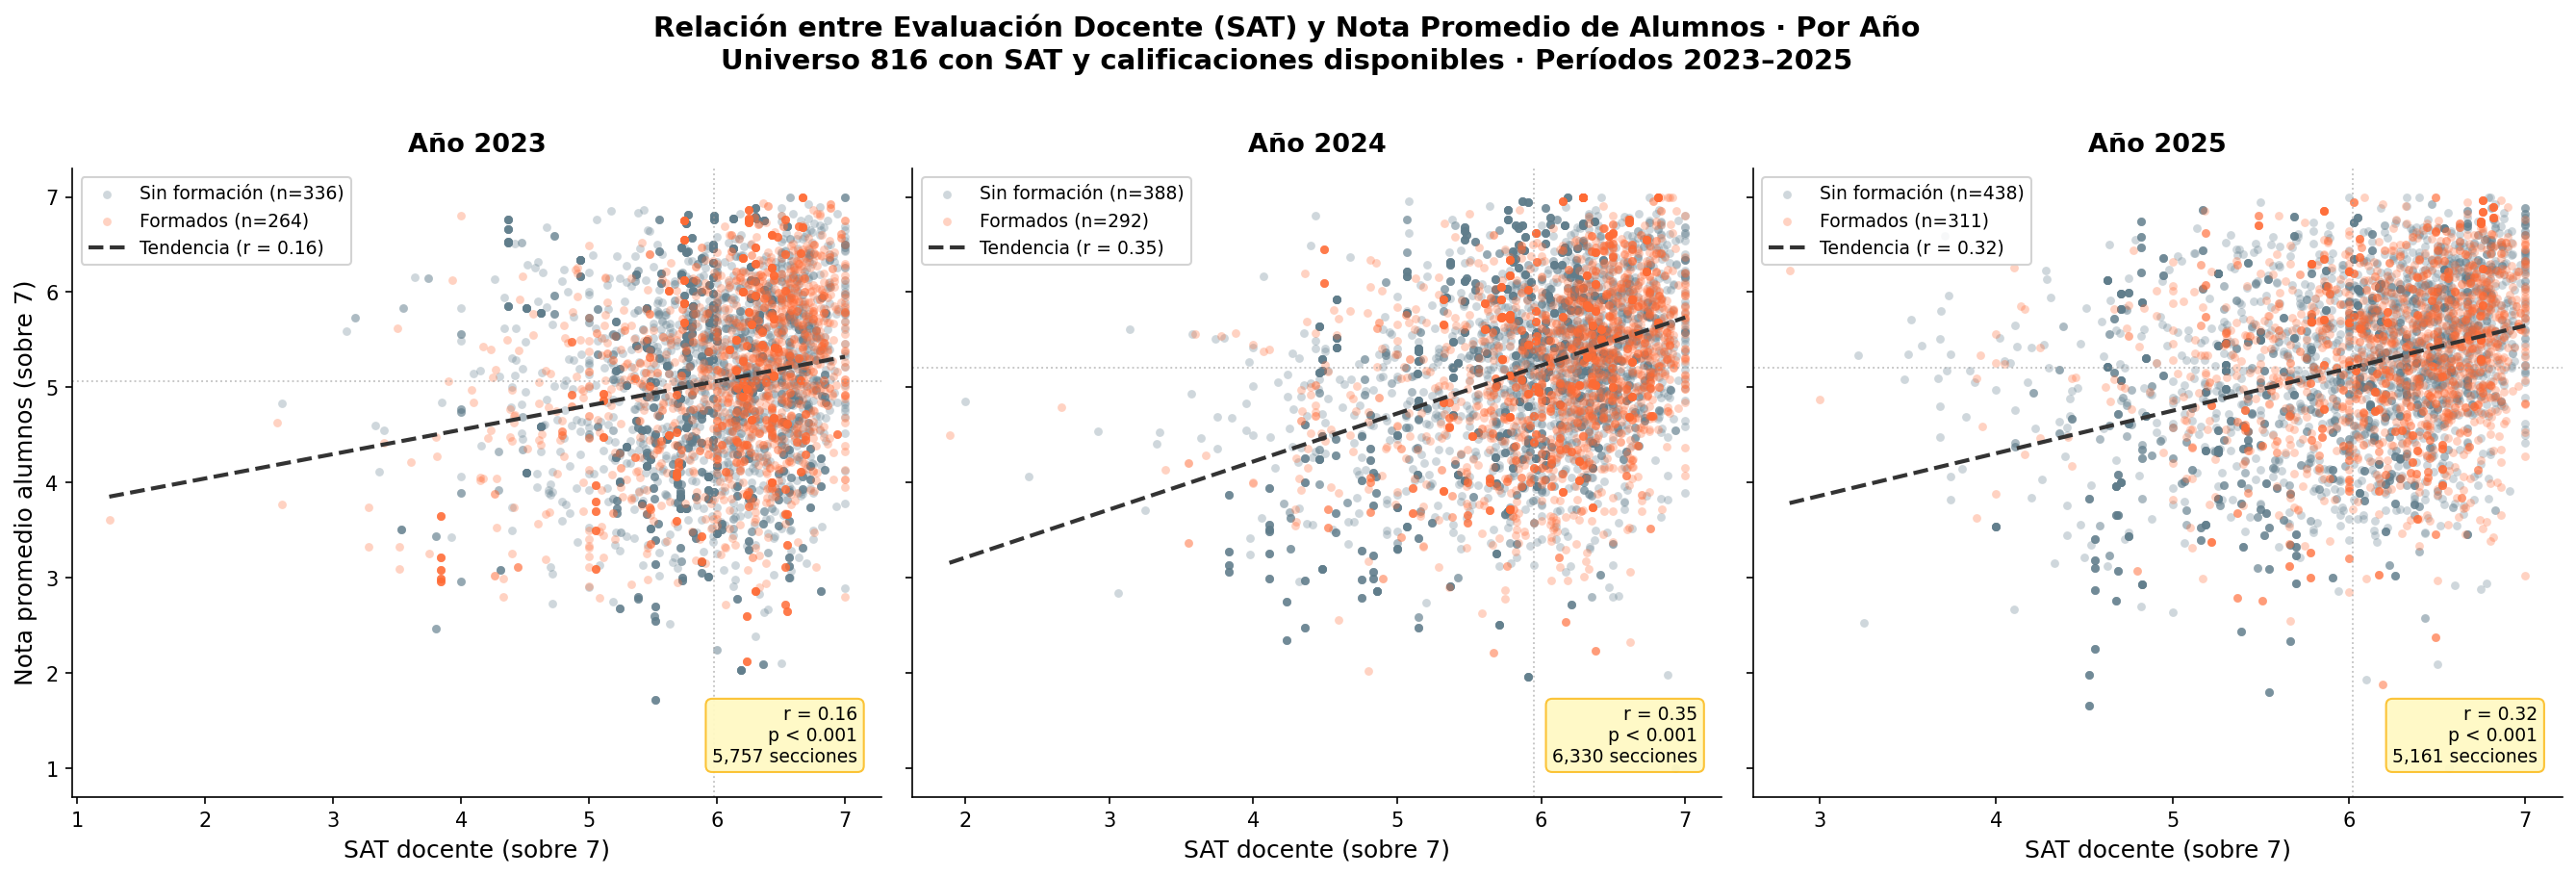

The script that saved this image:
import sys; sys.stdout.reconfigure(encoding="utf-8")
import pandas as pd
import matplotlib.pyplot as plt
import matplotlib
import numpy as np
import os

BASE = os.path.dirname(__file__)
CSV  = os.path.join(BASE, "..", "PROCESADO", "scatter_sat_notas.csv")
OUT  = os.path.join(BASE, "G8_scatter_sat_notas_x_anio_918.png")

df = pd.read_csv(CSV, encoding="utf-8-sig")
df["anio"] = df["periodo"].str[:4].astype(int)

matplotlib.rcParams.update({
    "font.family": "DejaVu Sans",
    "font.size": 11, "axes.titlesize": 13, "axes.labelsize": 12,
    "xtick.labelsize": 10, "ytick.labelsize": 10, "legend.fontsize": 10,
})

C_CTRL  = "#607D8B"
C_FORM  = "#FF6B35"
C_TREND = "#333333"
AÑOS    = [2023, 2024, 2025]

fig, axes = plt.subplots(1, 3, figsize=(18, 6), sharey=True)
fig.suptitle(
    "Relación entre Evaluación Docente (SAT) y Nota Promedio de Alumnos · Por Año\n"
    "Universo 816 con SAT y calificaciones disponibles · Períodos 2023–2025",
    fontsize=14, fontweight="bold", y=1.01
)

for ax, año in zip(axes, AÑOS):
    sub = df[df["anio"] == año].copy()
    n_sec = len(sub)

    # Scatter formados / control
    for formado, color, marker in [(False, C_CTRL, "o"), (True, C_FORM, "o")]:
        s = sub[sub["formado"] == formado]
        n_doc = s["rut_docente"].nunique()
        lbl = f"{'Formados' if formado else 'Sin formación'} (n={n_doc})"
        ax.scatter(s["sat"], s["nota_promedio"],
                   c=color, alpha=0.30, s=18, label=lbl,
                   linewidths=0, marker=marker)

    # Tendencia global del año
    r = sub["sat"].corr(sub["nota_promedio"])
    coeffs = np.polyfit(sub["sat"], sub["nota_promedio"], 1)
    x_line = np.linspace(sub["sat"].min(), sub["sat"].max(), 200)
    ax.plot(x_line, np.polyval(coeffs, x_line), color=C_TREND,
            linewidth=2, linestyle="--", label=f"Tendencia (r = {r:.2f})")

    # Referencias cruzadas (medias del año)
    x_mid = sub["sat"].mean()
    y_mid = sub["nota_promedio"].mean()
    ax.axhline(y_mid, color="#9E9E9E", linewidth=0.9, linestyle=":", alpha=0.6)
    ax.axvline(x_mid, color="#9E9E9E", linewidth=0.9, linestyle=":", alpha=0.6)

    # Caja r
    ax.text(0.97, 0.05, f"r = {r:.2f}\np < 0.001\n{n_sec:,} secciones",
            transform=ax.transAxes, ha="right", va="bottom", fontsize=9,
            bbox=dict(boxstyle="round,pad=0.35", facecolor="#FFF9C4",
                      edgecolor="#FBC02D", alpha=0.95))

    ax.set_title(f"Año {año}", fontweight="bold", pad=8)
    ax.set_xlabel("SAT docente (sobre 7)")
    if ax == axes[0]:
        ax.set_ylabel("Nota promedio alumnos (sobre 7)")
    ax.legend(loc="upper left", fontsize=9, framealpha=0.85)
    ax.spines["top"].set_visible(False)
    ax.spines["right"].set_visible(False)

# Cascada comparativa
print("=" * 65)
print("  SCATTER SAT × NOTAS — Por Año")
print("=" * 65)
for año in AÑOS:
    s = df[df["anio"] == año]
    r = s["sat"].corr(s["nota_promedio"])
    n_doc = s["rut_docente"].nunique()
    n_sec = len(s)
    n_form = s[s["formado"]]["rut_docente"].nunique()
    n_ctrl = s[~s["formado"]]["rut_docente"].nunique()
    print(f"  {año}: r={r:.3f} | {n_doc} docentes ({n_form} form / {n_ctrl} ctrl) | {n_sec:,} secciones")
print("=" * 65)

plt.tight_layout()
plt.savefig(OUT, dpi=150, bbox_inches="tight")
plt.close()
print(f"\nGuardado: {OUT}")
